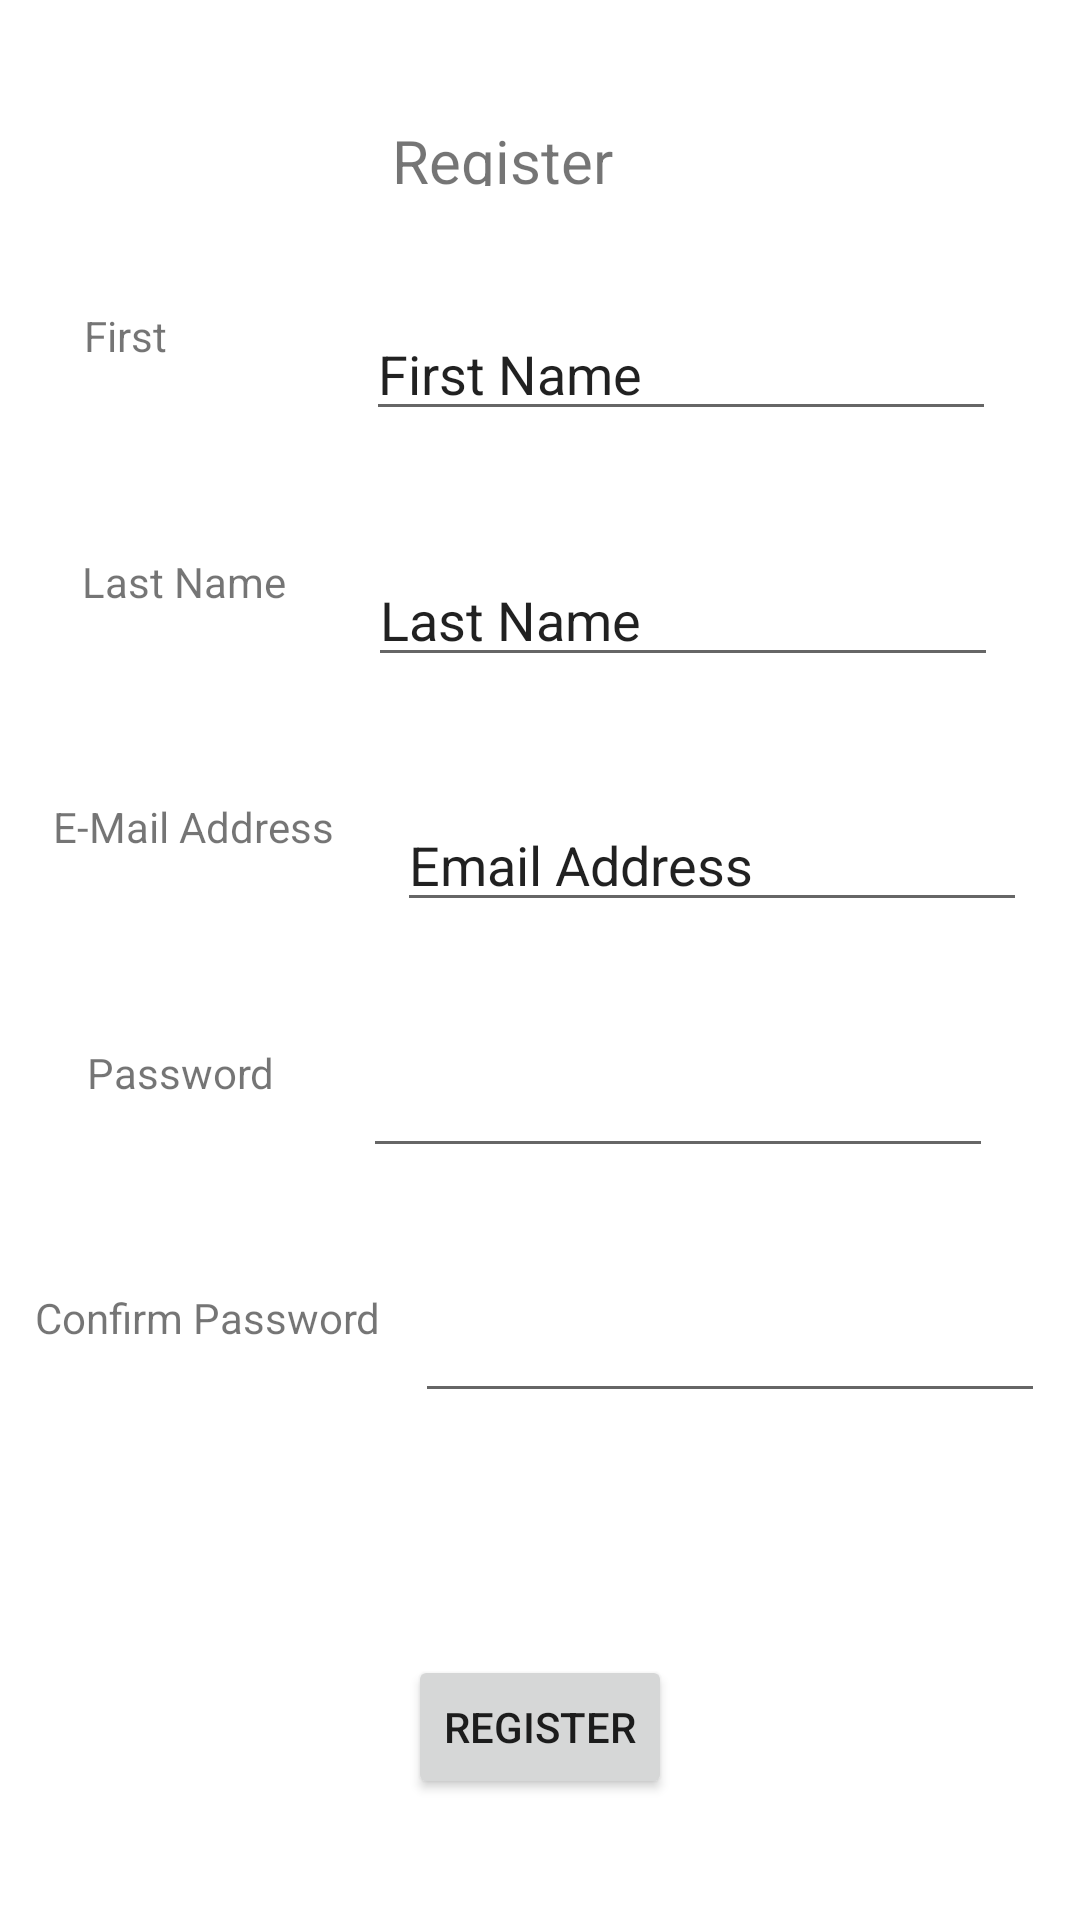

Here is an Android app screen rendered from its layout file. Give the layout XML and the strings, colors and styles it references.
<!-- AndroidManifest.xml: application theme Theme.Juliano_IMApp -->
<!-- res/layout/activity_register_screen.xml -->
<?xml version="1.0" encoding="utf-8"?>
<androidx.constraintlayout.widget.ConstraintLayout xmlns:android="http://schemas.android.com/apk/res/android"
    xmlns:app="http://schemas.android.com/apk/res-auto"
    xmlns:tools="http://schemas.android.com/tools"
    android:layout_width="match_parent"
    android:layout_height="match_parent"
    tools:context=".RegisterScreen">

    <TextView
        android:id="@+id/textView"
        android:layout_width="97dp"
        android:layout_height="22dp"
        android:layout_marginTop="40dp"
        android:text="Register"
        android:textSize="20dp"
        app:layout_constraintEnd_toEndOf="parent"
        app:layout_constraintHorizontal_bias="0.497"
        app:layout_constraintStart_toStartOf="parent"
        app:layout_constraintTop_toTopOf="parent" />

    <EditText
        android:id="@+id/editTextTextPersonName"
        android:layout_width="wrap_content"
        android:layout_height="wrap_content"
        android:ems="10"
        android:inputType="textPersonName"
        android:text="First Name"
        app:layout_constraintBottom_toTopOf="@+id/editTextTextPersonName2"
        app:layout_constraintEnd_toEndOf="parent"
        app:layout_constraintHorizontal_bias="0.5"
        app:layout_constraintStart_toEndOf="@+id/textView2"
        app:layout_constraintTop_toBottomOf="@+id/textView" />

    <EditText
        android:id="@+id/editTextTextPersonName2"
        android:layout_width="wrap_content"
        android:layout_height="wrap_content"
        android:ems="10"
        android:inputType="textPersonName"
        android:text="Last Name"
        app:layout_constraintBottom_toTopOf="@+id/editTextTextEmailAddress2"
        app:layout_constraintEnd_toEndOf="parent"
        app:layout_constraintHorizontal_bias="0.5"
        app:layout_constraintStart_toEndOf="@+id/textView3"
        app:layout_constraintTop_toBottomOf="@+id/editTextTextPersonName" />

    <EditText
        android:id="@+id/editTextTextPassword2"
        android:layout_width="wrap_content"
        android:layout_height="wrap_content"
        android:ems="10"
        android:inputType="textPassword"
        app:layout_constraintBottom_toTopOf="@+id/button"
        app:layout_constraintEnd_toEndOf="parent"
        app:layout_constraintHorizontal_bias="0.5"
        app:layout_constraintStart_toEndOf="@+id/textView6"
        app:layout_constraintTop_toBottomOf="@+id/editTextTextPassword" />

    <EditText
        android:id="@+id/editTextTextEmailAddress2"
        android:layout_width="wrap_content"
        android:layout_height="wrap_content"
        android:ems="10"
        android:inputType="textEmailAddress"
        android:text="Email Address"
        app:layout_constraintBottom_toTopOf="@+id/editTextTextPassword"
        app:layout_constraintEnd_toEndOf="parent"
        app:layout_constraintHorizontal_bias="0.5"
        app:layout_constraintStart_toEndOf="@+id/textView4"
        app:layout_constraintTop_toBottomOf="@+id/editTextTextPersonName2" />

    <EditText
        android:id="@+id/editTextTextPassword"
        android:layout_width="wrap_content"
        android:layout_height="wrap_content"
        android:ems="10"
        android:inputType="textPassword"
        app:layout_constraintBottom_toTopOf="@+id/editTextTextPassword2"
        app:layout_constraintEnd_toEndOf="parent"
        app:layout_constraintHorizontal_bias="0.5"
        app:layout_constraintStart_toEndOf="@+id/textView5"
        app:layout_constraintTop_toBottomOf="@+id/editTextTextEmailAddress2" />

    <Button
        android:id="@+id/button"
        android:layout_width="wrap_content"
        android:layout_height="wrap_content"
        android:layout_marginTop="40dp"
        android:text="Register"
        app:layout_constraintBottom_toBottomOf="parent"
        app:layout_constraintEnd_toEndOf="parent"
        app:layout_constraintStart_toStartOf="parent"
        app:layout_constraintTop_toBottomOf="@+id/editTextTextPassword2"
        app:layout_constraintVertical_bias="0.0" />

    <TextView
        android:id="@+id/textView2"
        android:layout_width="66dp"
        android:layout_height="17dp"
        android:text="First Name"
        app:layout_constraintEnd_toStartOf="@+id/editTextTextPersonName"
        app:layout_constraintHorizontal_bias="0.5"
        app:layout_constraintStart_toStartOf="parent"
        app:layout_constraintTop_toTopOf="@+id/editTextTextPersonName" />

    <TextView
        android:id="@+id/textView5"
        android:layout_width="wrap_content"
        android:layout_height="wrap_content"
        android:text="Password"
        app:layout_constraintEnd_toStartOf="@+id/editTextTextPassword"
        app:layout_constraintHorizontal_bias="0.5"
        app:layout_constraintStart_toStartOf="parent"
        app:layout_constraintTop_toTopOf="@+id/editTextTextPassword" />

    <TextView
        android:id="@+id/textView3"
        android:layout_width="wrap_content"
        android:layout_height="wrap_content"
        android:text="Last Name"
        app:layout_constraintEnd_toStartOf="@+id/editTextTextPersonName2"
        app:layout_constraintHorizontal_bias="0.5"
        app:layout_constraintStart_toStartOf="parent"
        app:layout_constraintTop_toTopOf="@+id/editTextTextPersonName2" />

    <TextView
        android:id="@+id/textView4"
        android:layout_width="wrap_content"
        android:layout_height="wrap_content"
        android:text="E-Mail Address "
        app:layout_constraintEnd_toStartOf="@+id/editTextTextEmailAddress2"
        app:layout_constraintHorizontal_bias="0.5"
        app:layout_constraintStart_toStartOf="parent"
        app:layout_constraintTop_toTopOf="@+id/editTextTextEmailAddress2" />

    <TextView
        android:id="@+id/textView6"
        android:layout_width="wrap_content"
        android:layout_height="wrap_content"
        android:text="Confirm Password"
        app:layout_constraintEnd_toStartOf="@+id/editTextTextPassword2"
        app:layout_constraintHorizontal_bias="0.5"
        app:layout_constraintStart_toStartOf="parent"
        app:layout_constraintTop_toTopOf="@+id/editTextTextPassword2" />

</androidx.constraintlayout.widget.ConstraintLayout>
<!-- resources referenced by this layout -->
<resources>
  <style name="Theme.Juliano_IMApp" parent="Theme.MaterialComponents.DayNight.DarkActionBar">
          
          <item name="colorPrimary">@color/purple_500</item>
          <item name="colorPrimaryVariant">@color/purple_700</item>
          <item name="colorOnPrimary">@color/white</item>
          
          <item name="colorSecondary">@color/teal_200</item>
          <item name="colorSecondaryVariant">@color/teal_700</item>
          <item name="colorOnSecondary">@color/black</item>
          
          <item name="android:statusBarColor" tools:targetApi="l">?attr/colorPrimaryVariant</item>
          
      </style>
  <!-- not gathered from this repository: default colours our renderer supplied (Android Studio template values) -->
  <color name="purple_500">#FF6200EE</color>
  <color name="purple_700">#FF3700B3</color>
  <color name="teal_200">#FF03DAC5</color>
  <color name="teal_700">#FF018786</color>
  <color name="black">#FF000000</color>
  <color name="white">#FFFFFFFF</color>
</resources>
